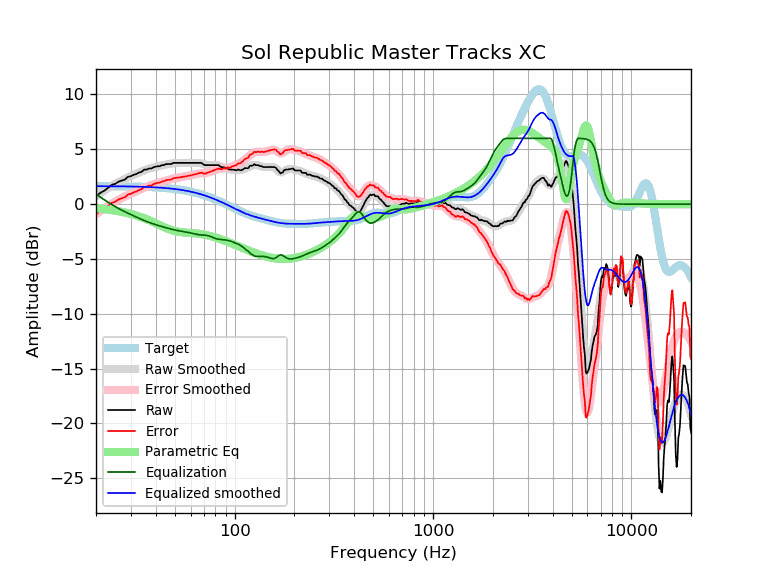

The file beside this chart, header and first rows:
frequency, raw, error, smoothed, error_smoothed, equalization, parametric_eq, equalized_raw, equalized_smoothed, target
20, 0.70, -0.94, 0.73, -0.91, 0.91, -0.37, 1.61, 1.64, 1.64
21, 1.02, -0.62, 0.99, -0.65, 0.65, -0.41, 1.67, 1.64, 1.64
22, 1.22, -0.42, 1.24, -0.40, 0.40, -0.46, 1.62, 1.64, 1.64
23, 1.48, -0.15, 1.46, -0.17, 0.17, -0.50, 1.65, 1.63, 1.63
24, 1.75, 0.12, 1.67, 0.04, -0.04, -0.55, 1.71, 1.63, 1.63
25, 1.85, 0.22, 1.86, 0.23, -0.23, -0.60, 1.62, 1.63, 1.63
26, 2.05, 0.43, 2.03, 0.40, -0.40, -0.65, 1.65, 1.62, 1.62
27, 2.15, 0.53, 2.18, 0.56, -0.56, -0.71, 1.59, 1.62, 1.62
28, 2.25, 0.63, 2.32, 0.70, -0.70, -0.77, 1.55, 1.62, 1.62
29, 2.49, 0.88, 2.44, 0.83, -0.83, -0.83, 1.66, 1.61, 1.61
30, 2.55, 0.94, 2.56, 0.95, -0.95, -0.90, 1.60, 1.61, 1.61
31, 2.68, 1.08, 2.68, 1.07, -1.07, -0.97, 1.61, 1.60, 1.60
32, 2.75, 1.15, 2.78, 1.19, -1.19, -1.05, 1.56, 1.60, 1.60
33, 2.88, 1.29, 2.89, 1.30, -1.30, -1.12, 1.58, 1.59, 1.59
34, 2.95, 1.37, 2.98, 1.40, -1.40, -1.20, 1.55, 1.58, 1.58
35, 3.15, 1.57, 3.07, 1.50, -1.50, -1.29, 1.65, 1.58, 1.58
36, 3.15, 1.58, 3.15, 1.59, -1.59, -1.38, 1.56, 1.57, 1.57
37, 3.25, 1.69, 3.23, 1.67, -1.67, -1.47, 1.58, 1.56, 1.56
38, 3.25, 1.70, 3.29, 1.74, -1.74, -1.56, 1.51, 1.55, 1.55
39, 3.36, 1.82, 3.35, 1.81, -1.81, -1.65, 1.55, 1.54, 1.54
40, 3.42, 1.89, 3.41, 1.88, -1.88, -1.74, 1.54, 1.53, 1.53
41, 3.46, 1.94, 3.45, 1.94, -1.94, -1.84, 1.52, 1.52, 1.52
42, 3.46, 1.95, 3.50, 1.99, -1.99, -1.93, 1.47, 1.51, 1.51
43, 3.56, 2.07, 3.54, 2.05, -2.05, -2.02, 1.51, 1.49, 1.49
44, 3.56, 2.08, 3.58, 2.10, -2.10, -2.10, 1.46, 1.48, 1.48
45, 3.64, 2.18, 3.62, 2.15, -2.15, -2.18, 1.49, 1.46, 1.46
46, 3.66, 2.21, 3.65, 2.20, -2.20, -2.25, 1.46, 1.45, 1.45
47, 3.66, 2.23, 3.68, 2.25, -2.25, -2.31, 1.41, 1.43, 1.43
48, 3.66, 2.24, 3.70, 2.29, -2.29, -2.37, 1.37, 1.42, 1.42
49, 3.76, 2.36, 3.72, 2.33, -2.33, -2.42, 1.43, 1.40, 1.40
50, 3.76, 2.38, 3.74, 2.36, -2.36, -2.46, 1.40, 1.38, 1.38
51, 3.76, 2.40, 3.75, 2.39, -2.39, -2.49, 1.37, 1.36, 1.36
52, 3.76, 2.42, 3.76, 2.42, -2.42, -2.52, 1.34, 1.34, 1.34
53, 3.76, 2.44, 3.76, 2.45, -2.45, -2.54, 1.31, 1.32, 1.32
54, 3.76, 2.47, 3.77, 2.47, -2.47, -2.56, 1.29, 1.29, 1.29
55, 3.76, 2.49, 3.76, 2.49, -2.49, -2.58, 1.27, 1.27, 1.27
56, 3.76, 2.51, 3.76, 2.52, -2.52, -2.59, 1.24, 1.25, 1.25
57, 3.76, 2.54, 3.76, 2.54, -2.54, -2.60, 1.22, 1.22, 1.22
58, 3.76, 2.57, 3.76, 2.57, -2.57, -2.61, 1.19, 1.19, 1.19
59, 3.76, 2.59, 3.76, 2.59, -2.59, -2.62, 1.17, 1.17, 1.17
60, 3.76, 2.62, 3.76, 2.62, -2.62, -2.63, 1.14, 1.14, 1.14
61, 3.76, 2.65, 3.77, 2.66, -2.66, -2.64, 1.10, 1.11, 1.11
62, 3.76, 2.68, 3.77, 2.69, -2.69, -2.65, 1.07, 1.08, 1.08
63, 3.76, 2.71, 3.77, 2.72, -2.72, -2.66, 1.04, 1.05, 1.05
64, 3.76, 2.74, 3.77, 2.75, -2.75, -2.67, 1.01, 1.02, 1.02
65, 3.76, 2.77, 3.76, 2.77, -2.77, -2.69, 0.99, 0.99, 0.99
66, 3.76, 2.81, 3.74, 2.79, -2.79, -2.70, 0.97, 0.95, 0.95
67, 3.76, 2.84, 3.72, 2.80, -2.80, -2.72, 0.96, 0.92, 0.92
68, 3.76, 2.88, 3.70, 2.81, -2.81, -2.74, 0.95, 0.88, 0.88
69, 3.68, 2.83, 3.67, 2.82, -2.82, -2.76, 0.86, 0.85, 0.85
70, 3.59, 2.78, 3.64, 2.82, -2.82, -2.78, 0.77, 0.81, 0.81
71, 3.56, 2.78, 3.61, 2.83, -2.83, -2.80, 0.73, 0.78, 0.78
72, 3.56, 2.82, 3.58, 2.84, -2.84, -2.82, 0.72, 0.74, 0.74
73, 3.56, 2.86, 3.57, 2.87, -2.87, -2.85, 0.69, 0.70, 0.70
74, 3.56, 2.90, 3.56, 2.89, -2.89, -2.87, 0.67, 0.66, 0.66
75, 3.56, 2.94, 3.55, 2.93, -2.93, -2.90, 0.63, 0.62, 0.62
76, 3.56, 2.97, 3.56, 2.97, -2.97, -2.93, 0.59, 0.59, 0.59
77, 3.56, 3.01, 3.56, 3.01, -3.01, -2.95, 0.55, 0.55, 0.55
78, 3.56, 3.05, 3.56, 3.06, -3.06, -2.98, 0.50, 0.51, 0.51
79, 3.56, 3.09, 3.56, 3.10, -3.10, -3.01, 0.46, 0.47, 0.47
... 553 more rows
